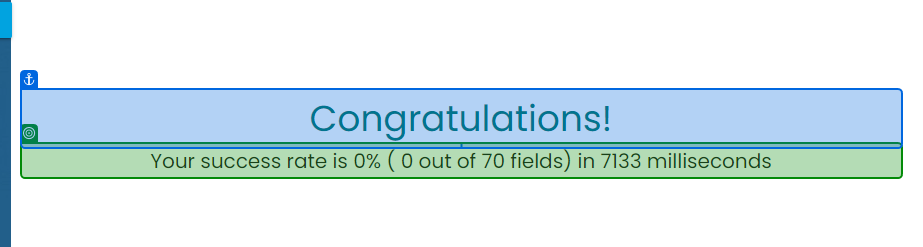
Task: RPA Challenge Demo using tabular data as transaction item with REFramework
Workflow: GetResult

Step 1: get-text from the element in window 'Rpa Challenge' (chrome.exe)
